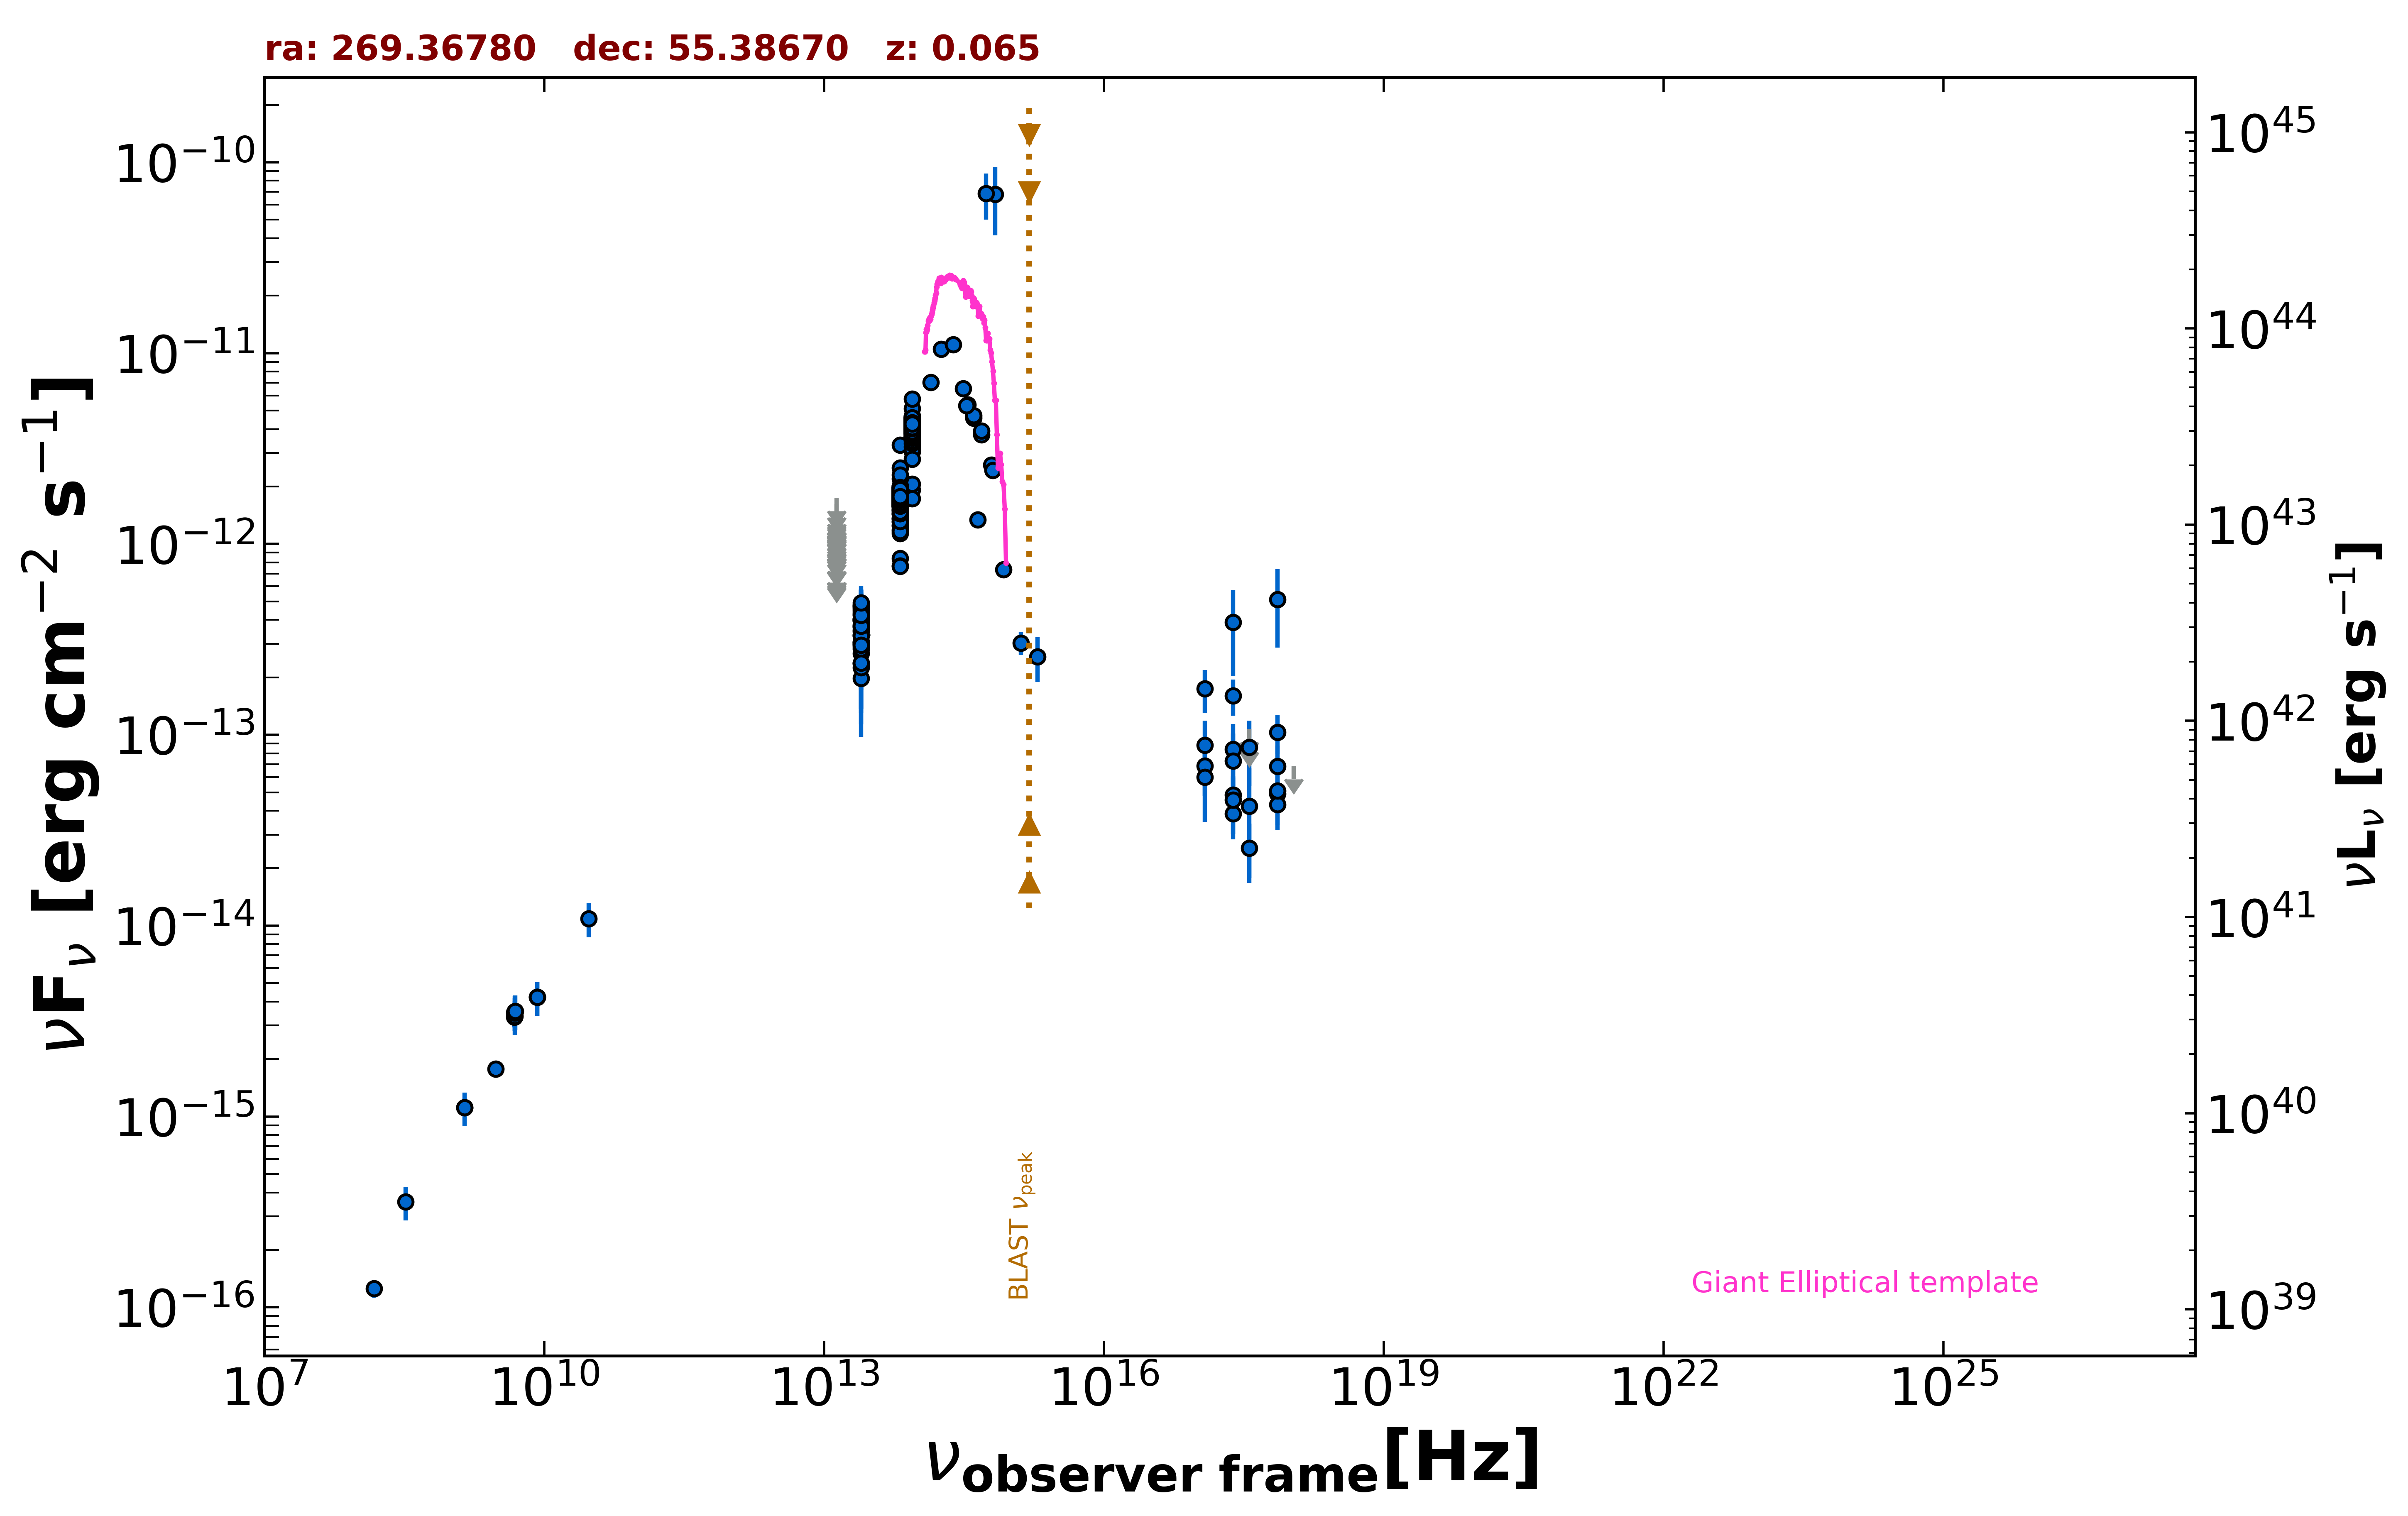

Source data for this figure (header and first rows):
freq., flux, err_flux, MJD_start, MJD_end, flag, catalog, reference
1.400e+09, 1.112e-15, 3.350e-17, 55000, 55000, , NVSS, Condon et al. 1998  AJ  115  1693
3.000e+09, 1.776e-15, 8.500e-18, 55000, 55000, , VLASSQL, Gordon et al. 2021  ApJS  255  30
2.418e+17, 3.892e-13, 1.867e-13, 55000, 55000, , XMMSL2, Saxton et al. 2008  A&A  480  611
7.253e+17, 5.118e-13, 2.248e-13, 55000, 55000, , XMMSL2, Saxton et al. 2008  A&A  480  611
2.418e+17, 8.403e-14, 2.996e-14, 55000, 55000, , RASS, Boller et al. 2016  A&A  103  1
2.418e+17, 4.850e-14, 1.122e-14, 56494, 58333, , 1OUSX, Giommi et al. in preparation
3.627e+17, 2.554e-14, 8.770e-15, 56494, 58333, , 1OUSX, Giommi et al. in preparation
7.253e+17, 4.923e-14, 8.165e-15, 56494, 58333, , 1OUSX, Giommi et al. in preparation
1.088e+18, 6.876e-14, 0.000e+00, 56494, 58333, UL, 1OUSX, Giommi et al. in preparation
7.253e+17, 1.030e-13, 2.405e-14, 55000, 55000, , 2SXPS, Evans et al. 2020  ApJS  247  54
1.209e+17, 1.741e-13, 4.425e-14, 55000, 55000, , 2SXPS, Evans et al. 2020  ApJS  247  54
3.627e+17, 4.230e-14, 2.451e-14, 55000, 55000, , 2SXPS, Evans et al. 2020  ApJS  247  54
2.418e+17, 1.606e-13, 3.435e-14, 55000, 55000, , BMW, Panzera et al. 2003  A&A  399  351
1.500e+08, 1.258e-16, 1.335e-17, 55000, 55000, , TGSS150, Intema et al. 2017  A&A  598  A781
8.400e+09, 4.217e-15, 0.000e+00, 55000, 55000, , CRATES, Healey et al. 2007  ApJS  171  61
4.800e+09, 3.504e-15, 3.360e-16, 55000, 55000, , GB6, Gregory et al. 1996  ApJS  103  427
4.800e+09, 3.312e-15, 3.840e-16, 55000, 55000, , GB87, Gregory et al. 1992  VizieR  VIII/14/j20…
1.389e+14, 7.013e-12, 3.035e-13, 55000, 55000, , 2MASS, Skrutskie et al. 2006  AJ  131  1163
1.804e+14, 1.049e-11, 4.950e-13, 55000, 55000, , 2MASS, Skrutskie et al. 2006  AJ  131  1163
2.427e+14, 1.107e-11, 4.700e-13, 55000, 55000, , 2MASS, Skrutskie et al. 2006  AJ  131  1163
8.817e+13, 3.046e-12, 5.500e-15, 55000, 55000, , UNWISE, Schlafly et al. 2019  ApJS  240  30
6.517e+13, 1.350e-12, 5.000e-15, 55000, 55000, , UNWISE, Schlafly et al. 2019  ApJS  240  30
8.817e+13, 4.135e-12, 8.750e-14, 55000, 55000, , WISE, Wright et al. 2010  AJ  140  1868
6.517e+13, 1.841e-12, 3.750e-14, 55000, 55000, , WISE, Wright et al. 2010  AJ  140  1868
2.498e+13, 3.535e-13, 2.375e-14, 55000, 55000, , WISE, Wright et al. 2010  AJ  140  1868
1.363e+13, 2.992e-13, 8.490e-14, 55000, 55000, , WISE, Wright et al. 2010  AJ  140  1868
8.817e+13, 4.484e-12, 8.650e-14, 56737, 56737, , NEOWISE, Mainzer et al. 2014  ApJ  792  30
6.517e+13, 1.736e-12, 6.050e-14, 56737, 56737, , NEOWISE, Mainzer et al. 2014  ApJ  792  30
8.817e+13, 3.982e-12, 8.450e-14, 56737, 56737, , NEOWISE, Mainzer et al. 2014  ApJ  792  30
6.517e+13, 1.776e-12, 5.400e-14, 56737, 56737, , NEOWISE, Mainzer et al. 2014  ApJ  792  30
8.817e+13, 4.294e-12, 7.550e-14, 56737, 56737, , NEOWISE, Mainzer et al. 2014  ApJ  792  30
6.517e+13, 1.744e-12, 5.950e-14, 56737, 56737, , NEOWISE, Mainzer et al. 2014  ApJ  792  30
8.817e+13, 4.231e-12, 7.400e-14, 56735, 56735, , NEOWISE, Mainzer et al. 2014  ApJ  792  30
6.517e+13, 1.884e-12, 5.750e-14, 56735, 56735, , NEOWISE, Mainzer et al. 2014  ApJ  792  30
8.817e+13, 4.162e-12, 8.050e-14, 56735, 56735, , NEOWISE, Mainzer et al. 2014  ApJ  792  30
6.517e+13, 1.891e-12, 5.400e-14, 56735, 56735, , NEOWISE, Mainzer et al. 2014  ApJ  792  30
8.817e+13, 4.354e-12, 7.650e-14, 56735, 56735, , NEOWISE, Mainzer et al. 2014  ApJ  792  30
6.517e+13, 1.771e-12, 6.700e-14, 56735, 56735, , NEOWISE, Mainzer et al. 2014  ApJ  792  30
8.817e+13, 4.559e-12, 9.650e-14, 56737, 56737, , NEOWISE, Mainzer et al. 2014  ApJ  792  30
6.517e+13, 1.731e-12, 5.900e-14, 56737, 56737, , NEOWISE, Mainzer et al. 2014  ApJ  792  30
8.817e+13, 4.208e-12, 7.350e-14, 56736, 56736, , NEOWISE, Mainzer et al. 2014  ApJ  792  30
6.517e+13, 1.755e-12, 6.100e-14, 56736, 56736, , NEOWISE, Mainzer et al. 2014  ApJ  792  30
8.817e+13, 4.219e-12, 7.400e-14, 56735, 56735, , NEOWISE, Mainzer et al. 2014  ApJ  792  30
6.517e+13, 1.901e-12, 5.600e-14, 56735, 56735, , NEOWISE, Mainzer et al. 2014  ApJ  792  30
8.817e+13, 4.165e-12, 7.700e-14, 56736, 56736, , NEOWISE, Mainzer et al. 2014  ApJ  792  30
6.517e+13, 1.590e-12, 6.550e-14, 56736, 56736, , NEOWISE, Mainzer et al. 2014  ApJ  792  30
8.817e+13, 4.239e-12, 7.450e-14, 56735, 56735, , NEOWISE, Mainzer et al. 2014  ApJ  792  30
6.517e+13, 1.824e-12, 5.400e-14, 56735, 56735, , NEOWISE, Mainzer et al. 2014  ApJ  792  30
8.817e+13, 4.362e-12, 8.050e-14, 56737, 56737, , NEOWISE, Mainzer et al. 2014  ApJ  792  30
6.517e+13, 1.641e-12, 6.500e-14, 56737, 56737, , NEOWISE, Mainzer et al. 2014  ApJ  792  30
8.817e+13, 4.135e-12, 7.650e-14, 56735, 56735, , NEOWISE, Mainzer et al. 2014  ApJ  792  30
6.517e+13, 1.812e-12, 5.500e-14, 56735, 56735, , NEOWISE, Mainzer et al. 2014  ApJ  792  30
8.817e+13, 4.101e-12, 7.550e-14, 56737, 56737, , NEOWISE, Mainzer et al. 2014  ApJ  792  30
6.517e+13, 1.710e-12, 5.500e-14, 56737, 56737, , NEOWISE, Mainzer et al. 2014  ApJ  792  30
8.817e+13, 4.173e-12, 8.450e-14, 56737, 56737, , NEOWISE, Mainzer et al. 2014  ApJ  792  30
6.517e+13, 1.699e-12, 7.700e-14, 56737, 56737, , NEOWISE, Mainzer et al. 2014  ApJ  792  30
8.817e+13, 4.135e-12, 7.250e-14, 56736, 56736, , NEOWISE, Mainzer et al. 2014  ApJ  792  30
6.517e+13, 1.826e-12, 6.050e-14, 56736, 56736, , NEOWISE, Mainzer et al. 2014  ApJ  792  30
8.817e+13, 4.135e-12, 8.350e-14, 56736, 56736, , NEOWISE, Mainzer et al. 2014  ApJ  792  30
6.517e+13, 1.924e-12, 6.950e-14, 56736, 56736, , NEOWISE, Mainzer et al. 2014  ApJ  792  30
... 1,534 more rows
